6-way image classification set "traffic_sign_dataset" from GitHub (manelpuig/my_rUBot_mecanum); label vocabulary: forbidden, give way, left, nothing, right, stop.

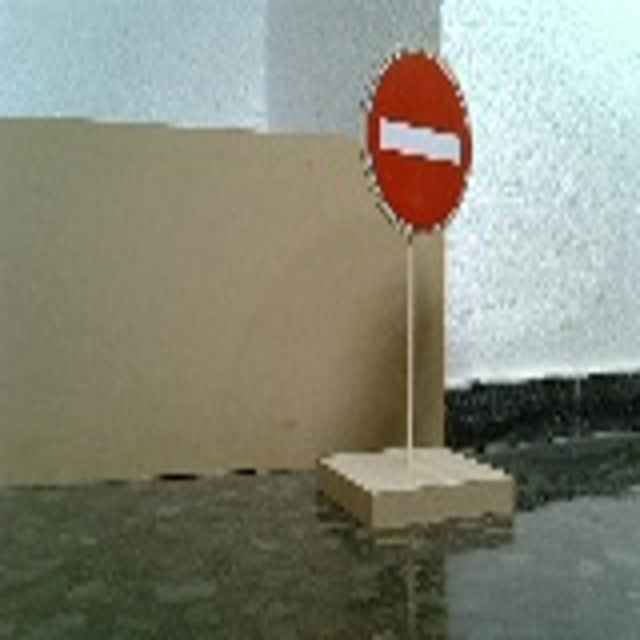
Label: forbidden

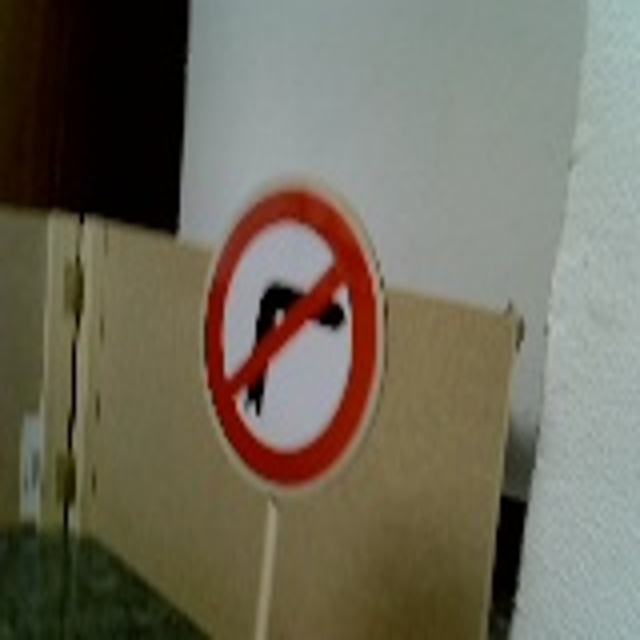
Label: right

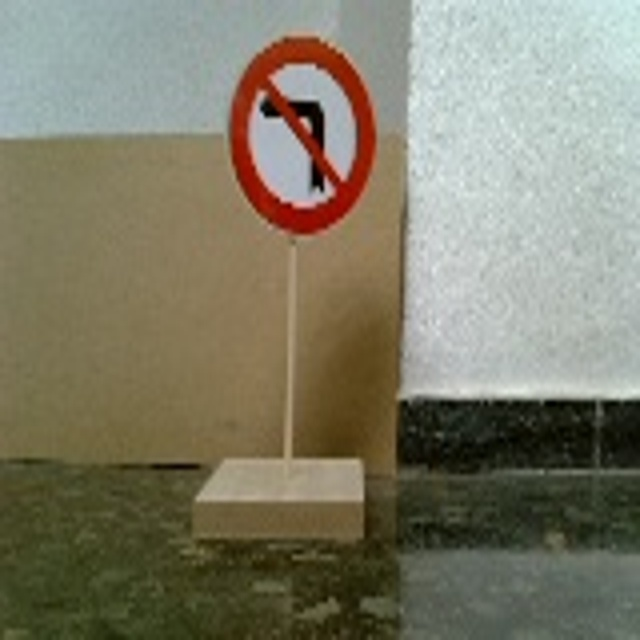
Label: left

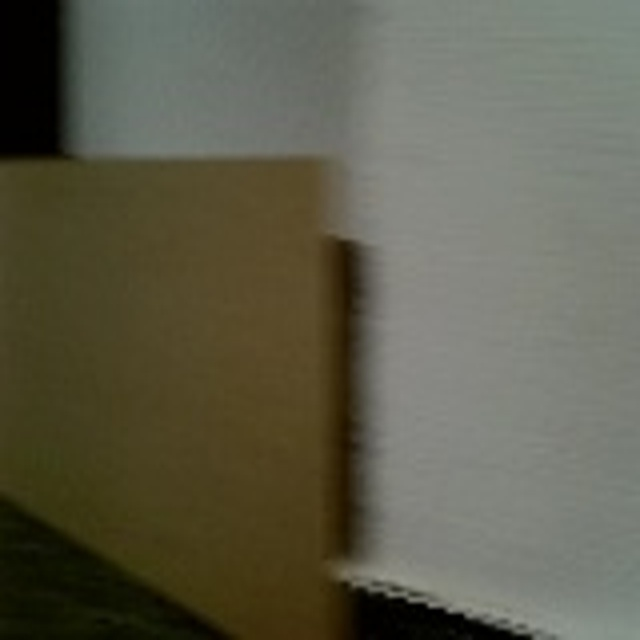
Label: nothing

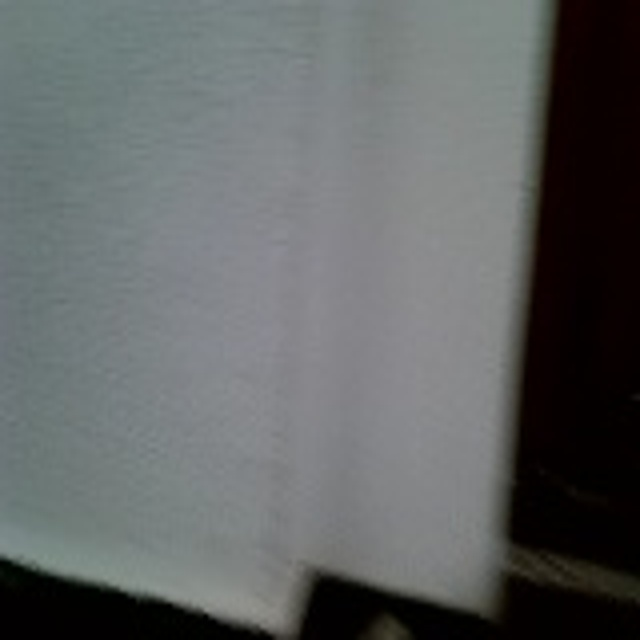
Label: nothing

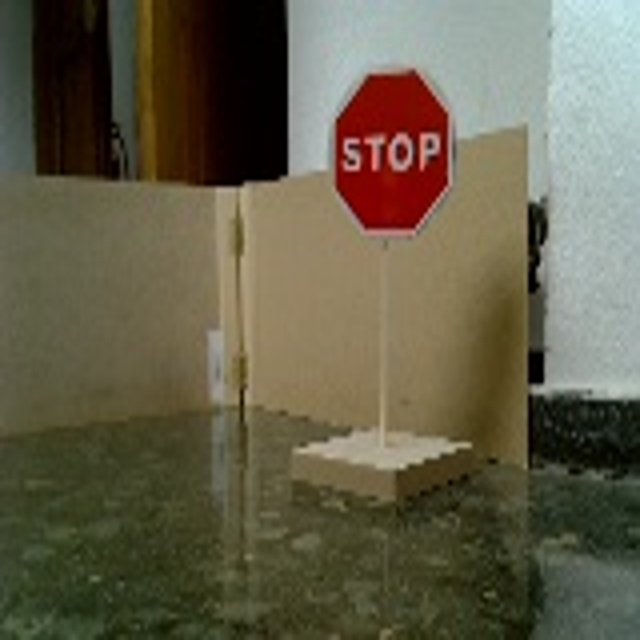
Label: stop
